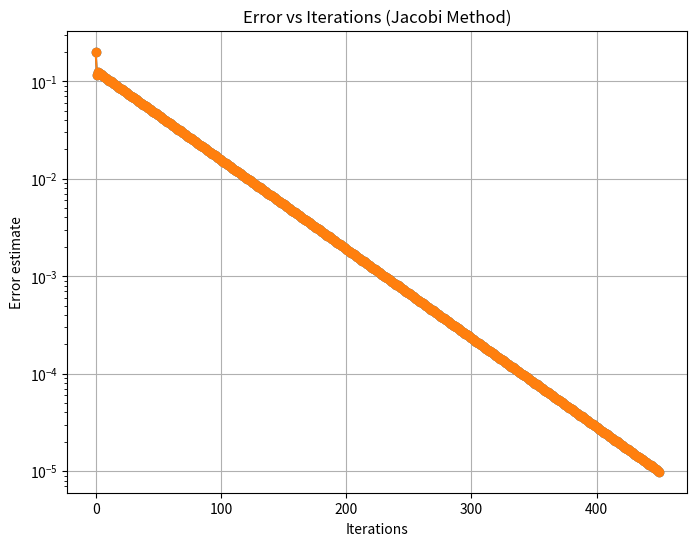

The script that saved this image:
import numpy as np
import matplotlib.pyplot as plt
import time

def generate_linear_system(n):
  """
  Generates a linear system with a diagonally dominant matrix A and vector b.

  Args:
    n: Dimension of the system (size of the matrix A).

  Returns:
    A: Coefficient matrix (numpy array).
    b: Right-hand side vector (numpy array).
  """
  ### TODO: Fill in the necessary code
  
  A = np.zeros((n, n))
  for i in range(n):
    for j in range(n):
      if i==j:
        A[i,i]  = 5*(i+1)
      else:
        A[i,j] = -1
  b = np.random.rand(n)

  return A, b

# Example usage:
n = 100  # Dimension of the system
A, b = generate_linear_system(n)


def jacobi_method(A, b, x0, tol=1e-5, max_iter=1000):
  """
  Implements the Jacobi method for solving the linear system Ax = b.

  Args:
    A: Coefficient matrix (numpy array).
    b: Right-hand side vector (numpy array).
    x0: Initial guess for the solution vector (numpy array).
    tol: Tolerance for convergence.
    max_iter: Maximum number of iterations.

  Returns:
    x: Approximate solution vector.
    iterations: Number of iterations performed.
    errors: List of errors between exact and approximate solution at each iteration.
  """
  ### TODO: Review code here
  start_time=time.time()
  n = A.shape[0]
  x = x0.copy()
  errors = []
  for k in range(max_iter):
    x_new = np.zeros_like(x)
    for i in range(n):
        x_new[i]=(1/A[i,i])*(b[i]-np.dot(A[i,:],x)+A[i,i]*x[i])
    error = np.linalg.norm(x_new-x)
    errors.append(error)
    x = x_new
    if error < tol:
        break
  end_time=time.time()
  time_taken=end_time-start_time
  #calcul du rayon spectral
  D=np.diag(np.diag(A))
  T=np.matmul(np.linalg.inv(D),D-A)
  r=np.max(np.absolute(np.linalg.eigvals(T)))
  #matrice dominante
  sum=np.sum(np.absolute(A-D))
  if np.all(((np.absolute(np.diag(A))))>np.sum(np.absolute(A-D),axis=1)): #axis=1 colonne 
    print('La matrice est dominante')
  else:
    print("La matrice n'est pas dominante")
  return x, k + 1, errors, time_taken, r


def plot_error(errors, iterations):
    plt.figure(figsize=(8, 6))
    plt.plot(range(iterations), errors, marker='o', linestyle='-')
    plt.semilogy(range(iterations), errors, marker='o', linestyle='-')  # Use semilogy for log-scale on y-axis
    plt.xlabel("Iterations")
    plt.ylabel("Error estimate")
    plt.title("Error vs Iterations (Jacobi Method)")
    plt.grid(True)
    plt.show()
    
# Example usage:
n = 100
A, b = generate_linear_system(n)  # Generate a linear system
x0 = np.zeros(np.size(b))

# Solve using Jacobi method
x_jacobi, iterations, errors, time, r = jacobi_method(A, b, x0)

# Calculate exact solution
x_exact = np.linalg.solve(A, b)

# Print results
print(f"Iterations: {iterations}")
print(f"Solution Jacobi: {x_jacobi}")
print(f"Exact solution: {x_exact}")
print(f"Temps: {time}") #temps renvoyé 0.5010738372802734
print(f"Rayon spectral: {r}") #pour 500 on a 1.313437094839583 (diverge) et pour 100 on a 0.979170670447409 (converge)
# Plot the error
plot_error(errors, iterations)